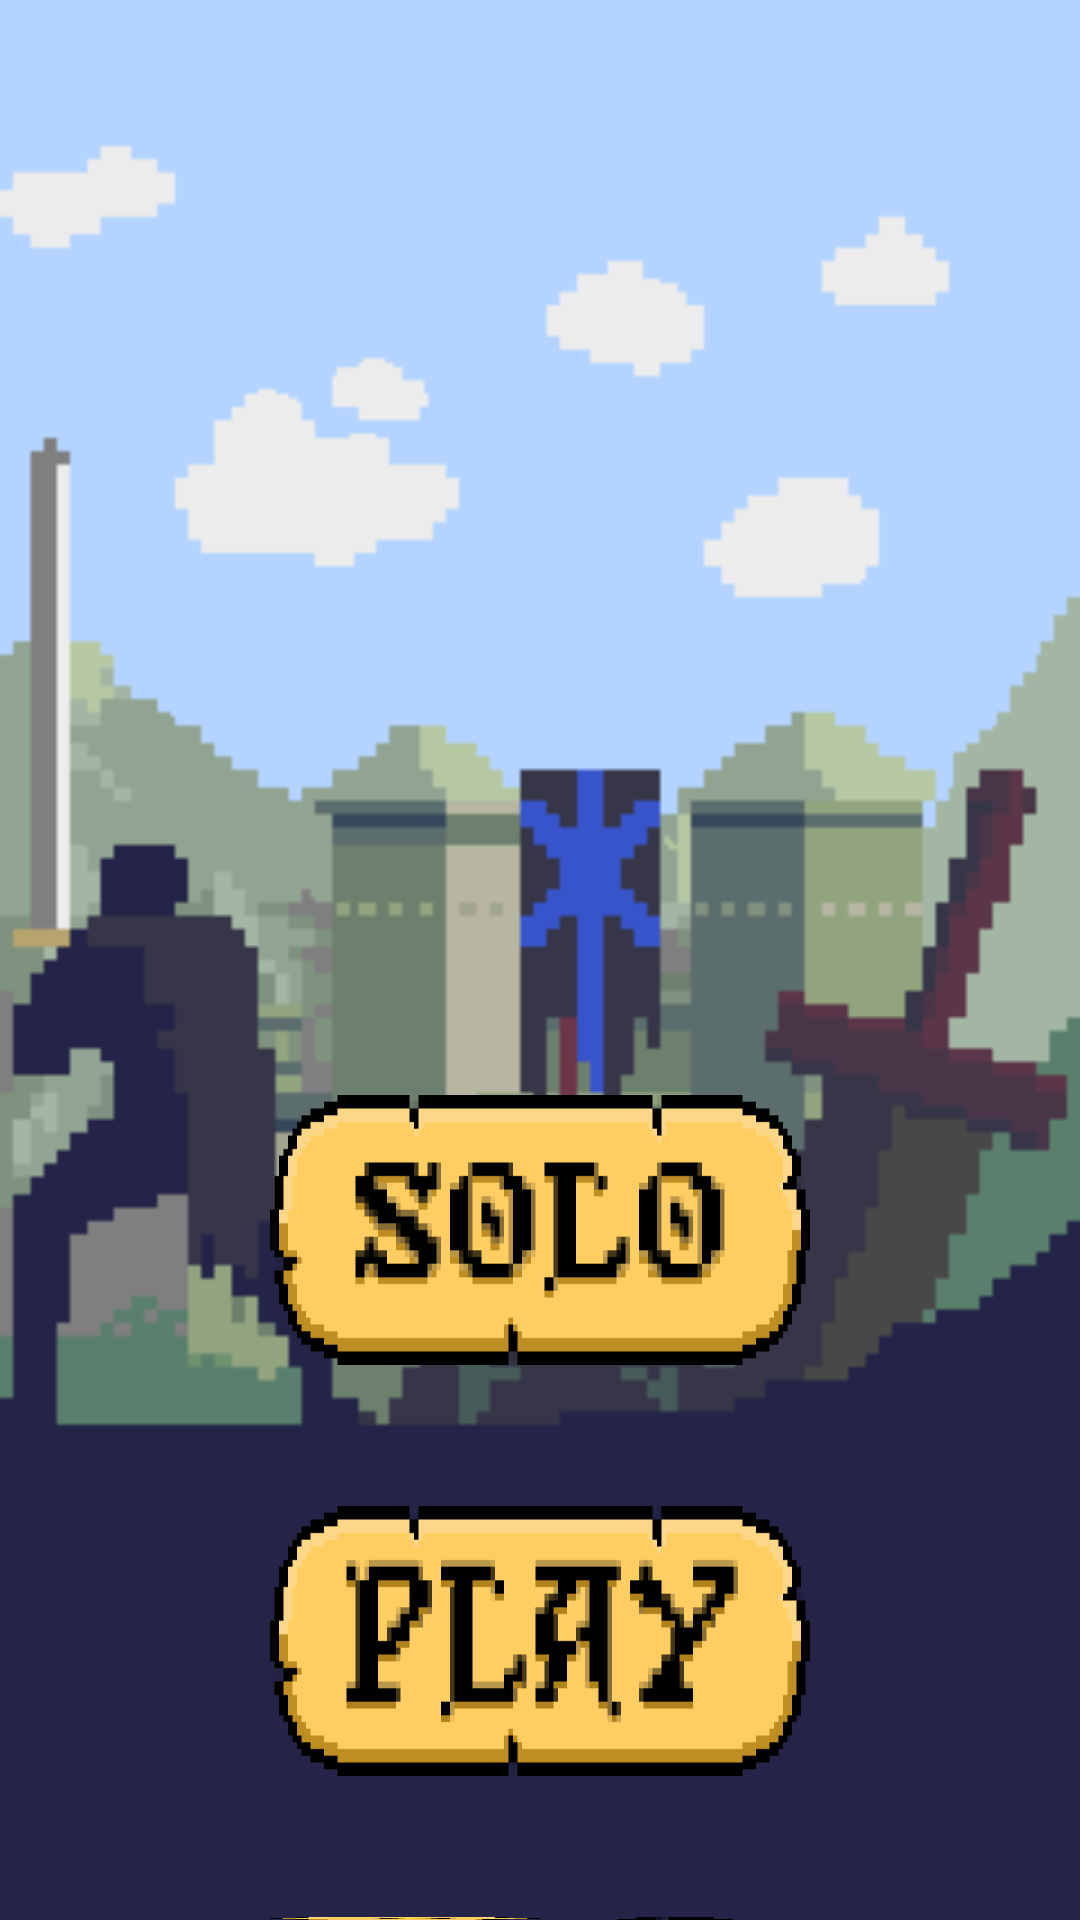

This screen was rendered from an Android layout file. Write that file and the resources it references.
<!-- AndroidManifest.xml: application theme Theme.KnightsConquest -->
<!-- res/layout/activity_main.xml -->
<?xml version="1.0" encoding="utf-8"?>
<RelativeLayout xmlns:android="http://schemas.android.com/apk/res/android"
    xmlns:app="http://schemas.android.com/apk/res-auto"
    xmlns:tools="http://schemas.android.com/tools"
    android:id="@+id/mainLayout"
    android:layout_width="match_parent"
    android:layout_height="match_parent"
    tools:context=".MainActivity">


    <ImageView
        android:id="@+id/imageView"
        android:layout_width="match_parent"
        android:layout_height="match_parent"
        android:layout_alignParentBottom="true"
        android:layout_marginBottom="0dp"
        android:scaleType="fitXY"
        app:srcCompat="@drawable/mainscreen" />

    <ImageView
        android:id="@+id/imageView2"
        android:layout_width="364dp"
        android:layout_height="120dp"
        android:layout_alignParentStart="true"
        android:layout_alignParentEnd="true"
        android:layout_alignParentBottom="true"
        android:layout_marginStart="35dp"
        android:layout_marginEnd="35dp"
        android:layout_marginBottom="640dp"
        app:srcCompat="@drawable/title" />

    <Button
        android:id="@+id/soloPlayButton"
        android:layout_width="wrap_content"
        android:layout_height="90dp"
        android:layout_alignParentStart="true"
        android:layout_alignParentTop="true"
        android:layout_alignParentEnd="true"
        android:layout_alignParentBottom="false"
        android:layout_marginStart="90dp"
        android:layout_marginTop="365dp"
        android:layout_marginEnd="90dp"
        android:autoText="false"
        android:background="@drawable/playsolobutton"
        android:checked="true"
        android:enabled="true"
        android:fadeScrollbars="true"
        android:filterTouchesWhenObscured="false"
        android:fitsSystemWindows="false"
        android:forceHasOverlappingRendering="true"
        android:foreground="@drawable/playsolobutton"
        android:showText="false"
        android:splitTrack="false" />

    <Button
        android:id="@+id/howToPlayButton"
        android:layout_width="90dp"
        android:layout_height="90dp"
        android:layout_alignParentStart="true"
        android:layout_alignParentTop="true"
        android:layout_alignParentBottom="false"
        android:layout_marginStart="90dp"
        android:layout_marginTop="639dp"
        android:autoText="false"
        android:background="@drawable/howtoplaybutton"
        android:checked="true"
        android:enabled="true"
        android:fadeScrollbars="true"
        android:filterTouchesWhenObscured="false"
        android:fitsSystemWindows="false"
        android:forceHasOverlappingRendering="true"
        android:foreground="@drawable/howtoplaybutton"
        android:showText="false"
        android:splitTrack="false" />

    <Switch
        android:id="@+id/musicSwitch"
        android:layout_width="90dp"
        android:layout_height="90dp"
        android:layout_alignParentTop="true"
        android:layout_alignParentEnd="true"
        android:layout_alignParentBottom="false"
        android:layout_marginTop="639dp"
        android:layout_marginEnd="90dp"
        android:autoText="false"
        android:background="@drawable/musicswitch"
        android:checked="true"
        android:enabled="true"
        android:fadeScrollbars="true"
        android:filterTouchesWhenObscured="false"
        android:fitsSystemWindows="false"
        android:forceHasOverlappingRendering="true"
        android:foreground="@drawable/musicswitch"
        android:showText="false"
        android:splitTrack="false" />

    <Button
        android:id="@+id/playbutton"
        android:layout_width="wrap_content"
        android:layout_height="90dp"
        android:layout_alignParentStart="true"
        android:layout_alignParentTop="true"
        android:layout_alignParentEnd="true"
        android:layout_alignParentBottom="false"
        android:layout_marginStart="90dp"
        android:layout_marginTop="502dp"
        android:layout_marginEnd="90dp"
        android:autoText="false"
        android:background="@drawable/playbutton"
        android:checked="true"
        android:enabled="true"
        android:fadeScrollbars="true"
        android:filterTouchesWhenObscured="false"
        android:fitsSystemWindows="false"
        android:forceHasOverlappingRendering="true"
        android:foreground="@drawable/playbutton"
        android:showText="false"
        android:splitTrack="false" />


</RelativeLayout>
<!-- resources referenced by this layout -->
<resources>
  <!-- drawable howtoplaybutton (drawable) -->
  <?xml version="1.0" encoding="utf-8"?>
  <selector xmlns:android="http://schemas.android.com/apk/res/android">
      <item android:drawable="@drawable/questiondisabledbutton" android:state_pressed="true"/>
      <item android:drawable="@drawable/questionactivebutton"/>
  </selector>
  <!-- drawable mainscreen: png bitmap (drawable, 4057 bytes) -->
  <!-- drawable musicswitch (drawable) -->
  <?xml version="1.0" encoding="utf-8"?>
  <selector xmlns:android="http://schemas.android.com/apk/res/android">
      <item android:drawable="@drawable/musicdisabledbutton" android:state_checked="false"/>
      <item android:drawable="@drawable/musicdisabledbutton" android:state_pressed="true"/>
      <item android:drawable="@drawable/musicactivebutton" android:state_pressed="false"/>
  </selector>
  <!-- drawable playbutton (drawable) -->
  <?xml version="1.0" encoding="utf-8"?>
  <selector xmlns:android="http://schemas.android.com/apk/res/android">
      <item android:drawable="@drawable/playbuttondisabled" android:state_pressed="true"/>
      <item android:drawable="@drawable/playbuttonactive"/>
  </selector>
  <!-- drawable playsolobutton (drawable) -->
  <?xml version="1.0" encoding="utf-8"?>
  <selector xmlns:android="http://schemas.android.com/apk/res/android">
      <item android:drawable="@drawable/solobuttondisabled" android:state_pressed="true"/>
      <item android:drawable="@drawable/solobuttonactive"/>
  </selector>
  <!-- drawable title: png bitmap (drawable, 61618 bytes) -->
  <style name="Theme.KnightsConquest" parent="Base.Theme.KnightsConquest" />
  <!-- drawable questiondisabledbutton: png bitmap (drawable, 2884 bytes) -->
  <!-- drawable questionactivebutton: png bitmap (drawable, 2846 bytes) -->
  <!-- drawable musicdisabledbutton: png bitmap (drawable, 2526 bytes) -->
  <!-- drawable musicactivebutton: png bitmap (drawable, 2520 bytes) -->
  <!-- drawable playbuttondisabled: png bitmap (drawable, 22094 bytes) -->
  <!-- drawable playbuttonactive: png bitmap (drawable, 3092 bytes) -->
  <!-- drawable solobuttondisabled: png bitmap (drawable, 23393 bytes) -->
  <!-- drawable solobuttonactive: png bitmap (drawable, 3012 bytes) -->
  <style name="Base.Theme.KnightsConquest" parent="Theme.Material3.DayNight.NoActionBar">
          
          
      </style>
</resources>
